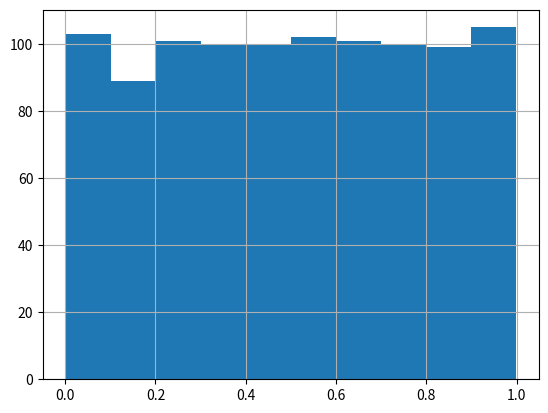

Generate this figure with matplotlib:
import matplotlib.pyplot as plt

x = [0.1,]
k = 1
M = 104343


while k < 1000:
    x.append(M * x[k-1] - int(M * x[k-1]))
    k += 1

Mx = sum(x)/len(x)
Dx = sum(i*i for i in x)/len(x) - Mx**2
print("Середнє генеральної вибірки:\t"  + str(Mx))
print("Дисперсія генеральної вибірки:\t"  + str(Dx))

Dx_ = sum(i*i for i in x[:100]) / len(x[:100]) - (sum(x[:100])/len(x[:100]))**2
print("Дисперсія вибірки:\t\t" + str(Dx_))

L = [0]*10
for i in x:
    if i >= 0 and i <= 0.1:
        L[0] += 1
    elif i > 0.1 and i <= 0.2:
        L[1] += 1
    elif i > 0.2 and i <= 0.3:
        L[2] += 1
    elif i > 0.3 and i <= 0.4:
        L[3] += 1
    elif i > 0.4 and i <= 0.5:
        L[4] += 1
    elif i > 0.5 and i <= 0.6:
        L[5] += 1
    elif i > 0.6 and i <= 0.7:
        L[6] += 1
    elif i > 0.7 and i <= 0.8:
        L[7] += 1
    elif i > 0.8 and i <= 0.9:
        L[8] += 1
    elif i > 0.9 and i <= 1:
        L[9] += 1

interval = []
for i in range(10):
	interval.append([i/10,(i+1)/10])

print("\t|".join(str(i)[1:-1] for i in interval))
print("\t\t|".join(str(i) for i in L))
print("\t\t|".join(str(j) for j in (list(i/len(x) for i in L))))

plt.hist(x,bins = 10)
plt.grid()
plt.show()
